Run: headless pygame with SDL's dummy video driver; simulated clock (each Clock.tick advances the game by its frame time, no real sleeping); random seed 0; keys injected as events and as key.get_pressed() state; no mouse input.
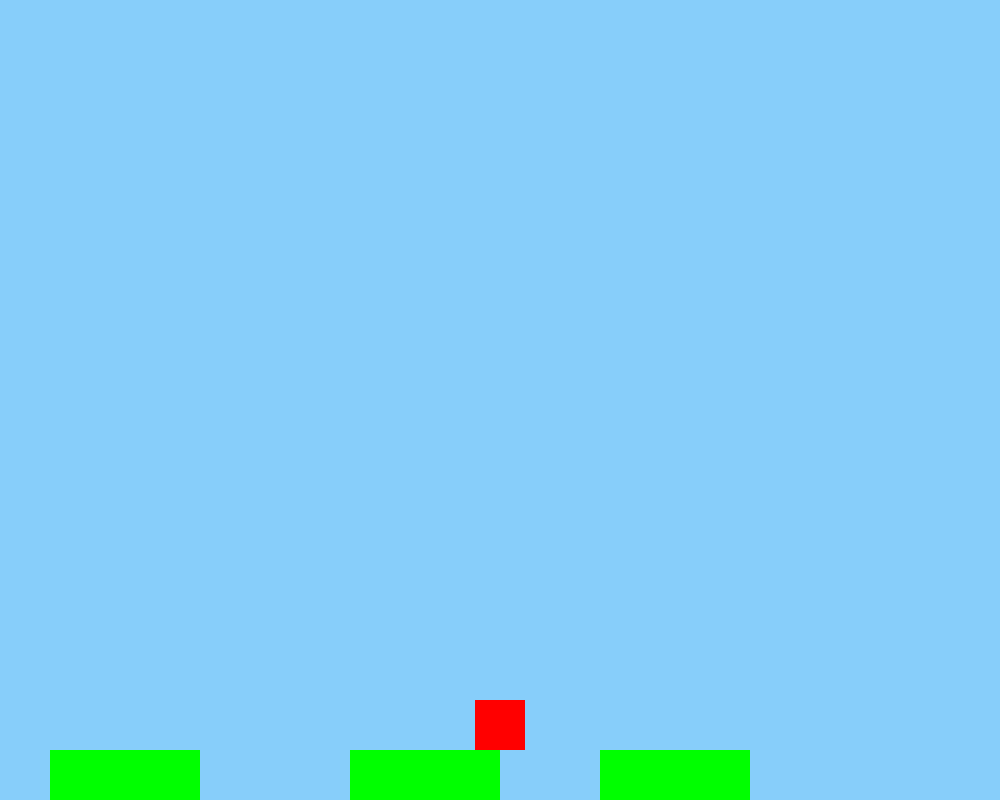
Frame 1 of 4 · flips 1–60 · no input
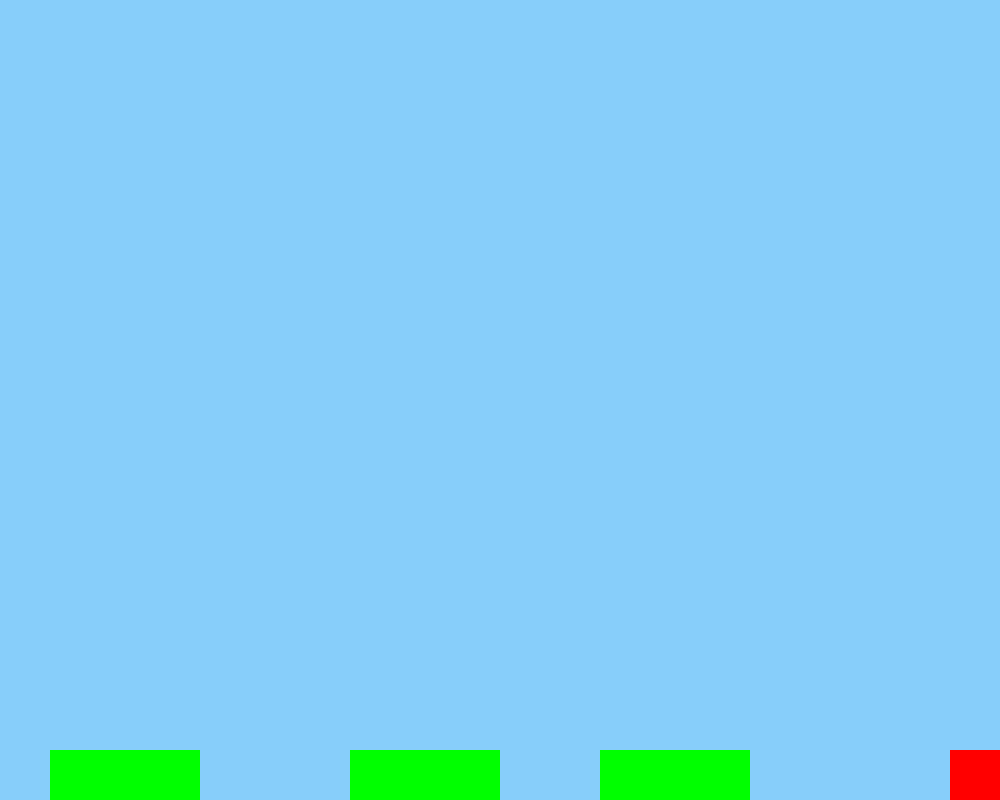
Frame 2 of 4 · flips 61–180 · tapped SPACE, RETURN · held RIGHT (→), D
Frame 3 of 4 · flips 181–300 · held DOWN (↓), S · screen unchanged from frame 2, image omitted
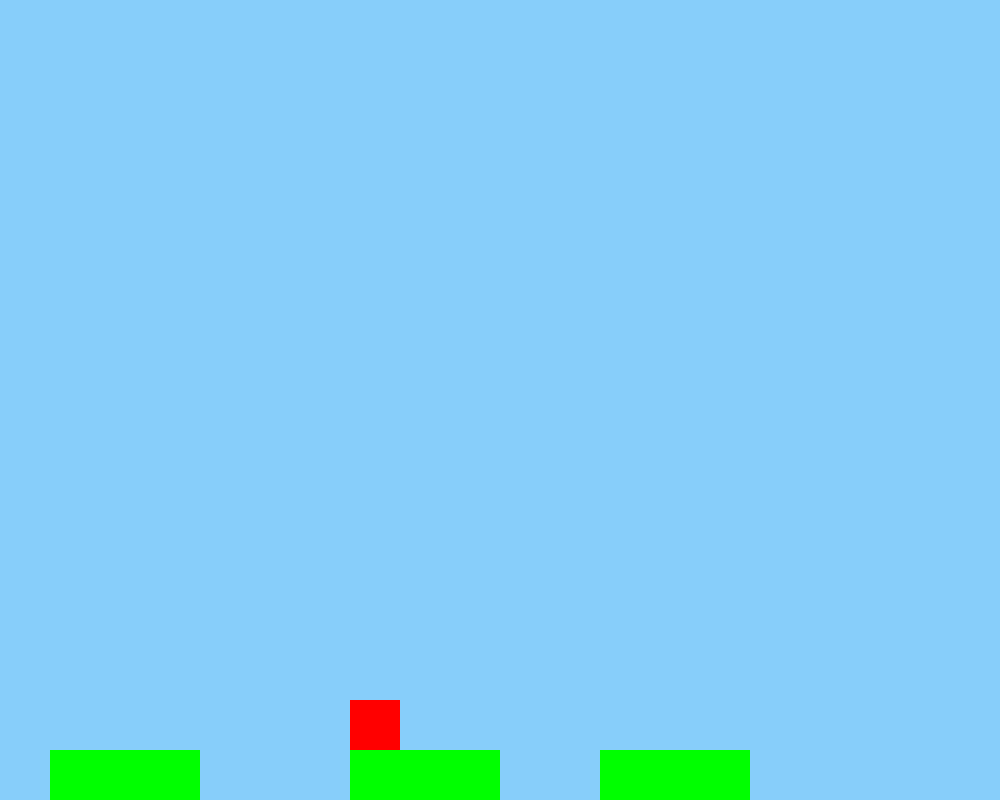
Frame 4 of 4 · flips 301–420 · held LEFT (←), A, UP (↑), W

The pygame program that drew these frames:

import pygame
import sys

pygame.init()

W, H = 1000, 800
screen = pygame.display.set_mode((W, H))
clock = pygame.time.Clock()

# Загрузка изображений (замените на ваши, сейчас просто создадим цвета)
platform_image = pygame.Surface((50, 50))
platform_image.fill((0, 255, 0))
player_image = pygame.Surface((50, 50))
player_image.fill((255, 0, 0))

# Создаем карту уровня из 0 и 1
level_map = [
    [0, 0, 0, 0, 0, 0, 0, 0, 0, 0, 0, 0, 0, 0, 0, 0],
    [0, 0, 0, 0, 0, 0, 0, 0, 0, 0, 0, 0, 0, 0, 0, 0],
    [0, 0, 0, 0, 0, 0, 0, 0, 0, 0, 0, 0, 0, 0, 0, 0],
    [0, 0, 0, 0, 0, 0, 0, 0, 0, 0, 0, 0, 0, 0, 0, 0],
    [0, 0, 0, 0, 0, 0, 0, 0, 0, 0, 0, 0, 0, 0, 0, 0],
    [0, 0, 0, 0, 0, 0, 0, 0, 0, 0, 0, 0, 0, 0, 0, 0],
    [0, 0, 0, 0, 0, 0, 0, 0, 0, 0, 0, 0, 0, 0, 0, 0],
    [0, 0, 0, 0, 0, 0, 0, 0, 0, 0, 0, 0, 0, 0, 0, 0],
    [0, 0, 0, 0, 0, 0, 0, 0, 0, 0, 0, 0, 0, 0, 0, 0],
    [0, 0, 0, 0, 0, 0, 0, 0, 0, 0, 0, 0, 0, 0, 0, 0],
    [0, 0, 0, 0, 0, 0, 0, 0, 0, 0, 0, 0, 0, 0, 0, 0],
    [0, 0, 0, 0, 0, 0, 0, 0, 0, 0, 0, 0, 0, 0, 0, 0],
    [0, 0, 0, 0, 0, 0, 0, 0, 0, 0, 0, 0, 0, 0, 0, 0],
    [0, 0, 0, 0, 0, 0, 0, 0, 0, 0, 0, 0, 0, 0, 0, 0],
    [0, 0, 0, 0, 0, 0, 0, 0, 0, 0, 0, 0, 0, 0, 0, 0],
    [0, 1, 1, 1, 0, 0, 0, 1, 1, 1, 0, 0, 1, 1, 1, 0],
    [0, 0, 0, 1, 0, 0, 0, 1, 0, 1, 0, 0, 1, 0, 1, 0],
    [0, 0, 0, 1, 0, 0, 0, 1, 0, 1, 0, 0, 1, 0, 1, 0],
]

level_cells = []

def generate_level_from_map(level_map_example):
    global level_cells
    level_cells = []
    for row_idx, row in enumerate(level_map_example):
        for col_idx, cell_example in enumerate(row):
            if cell_example == 1:
                rect = pygame.Rect(col_idx * 50, row_idx * 50, 50, 50)
                level_cells.append({"rect": rect, "image": platform_image})

generate_level_from_map(level_map)

# Игрок
player_rect = player_image.get_rect()
player_rect.midbottom = (W // 2, H - 50)
player_y_speed = 0
player_speed = 5
player_gravity = 0.5
player_is_grounded = False

# Основной цикл
while True:
    for event in pygame.event.get():
        if event.type == pygame.QUIT:
            pygame.quit()
            sys.exit()

    keys = pygame.key.get_pressed()
    # Передвижение
    if keys[pygame.K_LEFT]:
        player_rect.x -= player_speed
    if keys[pygame.K_RIGHT]:
        player_rect.x += player_speed
    if keys[pygame.K_SPACE] and player_is_grounded:
        player_y_speed = -15

    # Гравитация
    # Гравитация
    player_y_speed += player_gravity
    player_rect.y += player_y_speed

    # Проверка коллизий по вертикали
    player_is_grounded = False
    for cell in level_cells:
        if player_rect.colliderect(cell["rect"]):
            if player_y_speed > 0:  # падаем вниз
                player_rect.bottom = cell["rect"].top
                player_y_speed = 0
                player_is_grounded = True
            elif player_y_speed < 0:  # движемся вверх (например, при прыжке)
                player_rect.top = cell["rect"].bottom
                player_y_speed = 0

    # Обработка границ экрана
    if player_rect.left < 0:
        player_rect.left = 0
    if player_rect.right > W:
        player_rect.right = W
    if player_rect.bottom > H:
        player_rect.bottom = H
        player_y_speed = 0
        player_is_grounded = True


    # Отрисовка
    screen.fill((135, 206, 250))
    # Отрисовываем клетки уровня
    for cell in level_cells:
        screen.blit(cell["image"], (cell["rect"].x, cell["rect"].y))
    # Отрисовываем игрока
    screen.blit(player_image, player_rect)

    pygame.display.flip()
    clock.tick(60)
